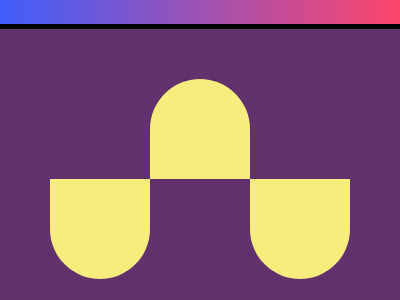

Write a web page that renders exactly this picture using CSS.

<!-- file: index.html -->
<!DOCTYPE html>
<html lang="en">

<head>
    <meta charset="UTF-8">
    <meta http-equiv="X-UA-Compatible" content="IE=edge">
    <meta name="viewport" content="width=device-width, initial-scale=1.0">
    <title>Ups n Downs</title>
    <link rel="stylesheet" href="css/style.css">
</head>

<body>
    <section>
        <div class="a"></div>
        <div class="b"></div>
        <div class="c"></div>
    </section>
</body>

</html>

/* file: css/style.css */
body {
  margin: 0;
  padding: 0;
  box-sizing: border-box;
  display: flex;
  flex-direction: column;
  align-items: center;
  background: linear-gradient(90deg, rgba(63,94,251,1) 0%, rgba(252,70,107,1) 100%);
}
  .a {
    width: 6.25rem;
    height: 6.25rem;
    background: #F7EC7D;
    position: absolute;
    border-radius: 0% 0% 50% 50%; 
    top: 9.375rem;
    left: 3.125rem;
  }
  .b {
    width: 6.25rem;
    height: 6.25rem;
    background: #F7EC7D;
    position: absolute;
    border-radius: 50% 50% 0% 0%; 
    top: 3.125rem;
    left: 9.375rem;
  }
  
  .c {
    width: 6.25rem;
    height: 6.25rem;
    background: #F7EC7D;
    position: absolute;
    border-radius: 0% 0% 50% 50%; 
    top: 9.375rem;
    left: 250px
  }
section {
  width: 25rem;
  background: #62306D;
  height: 18.75rem;
  position: relative;
  margin-top: 1.5rem;
  border: 5px solid black;
}